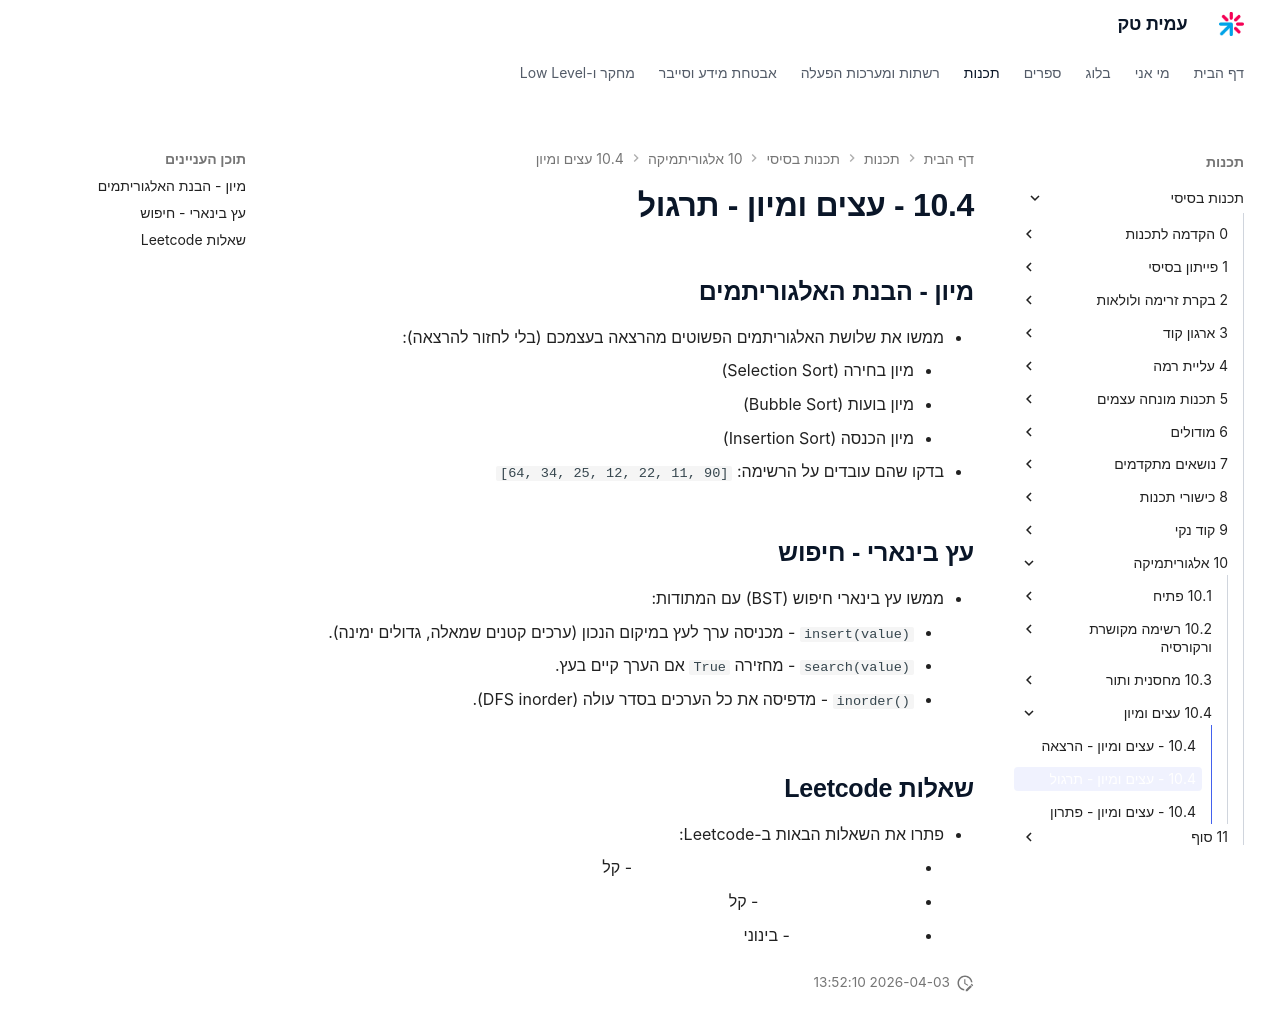

repository: AmitPinchasi/amittech · page: תכנות-בסיסי/10 - אלגוריתמיקה/10.4 - עצים ומיון/10.4 - עצים ומיון - תרגול/index.html · generator: mkdocs

## מיון - הבנת האלגוריתמים
- ממשו את שלושת האלגוריתמים הפשוטים מהרצאה בעצמכם (בלי לחזור להרצאה):
    - מיון בחירה (Selection Sort)
    - מיון בועות (Bubble Sort)
    - מיון הכנסה (Insertion Sort)
- בדקו שהם עובדים על הרשימה: `[64, 34, 25, 12, 22, 11, 90]`

## עץ בינארי - חיפוש
- ממשו עץ בינארי חיפוש (BST) עם המתודות:
    - `insert(value)` - מכניסה ערך לעץ במיקום הנכון (ערכים קטנים שמאלה, גדולים ימינה).
    - `search(value)` - מחזירה `True` אם הערך קיים בעץ.
    - `inorder()` - מדפיסה את כל הערכים בסדר עולה (DFS inorder).

## שאלות Leetcode
- פתרו את השאלות הבאות ב-Leetcode:
    - [Maximum Depth of Binary Tree (104)](https://leetcode.com/problems/maximum-depth-of-binary-tree/) - קל
    - [Binary Search (704)](https://leetcode.com/problems/binary-search/) - קל
    - [Sort Colors (75)](https://leetcode.com/problems/sort-colors/) - בינוני
